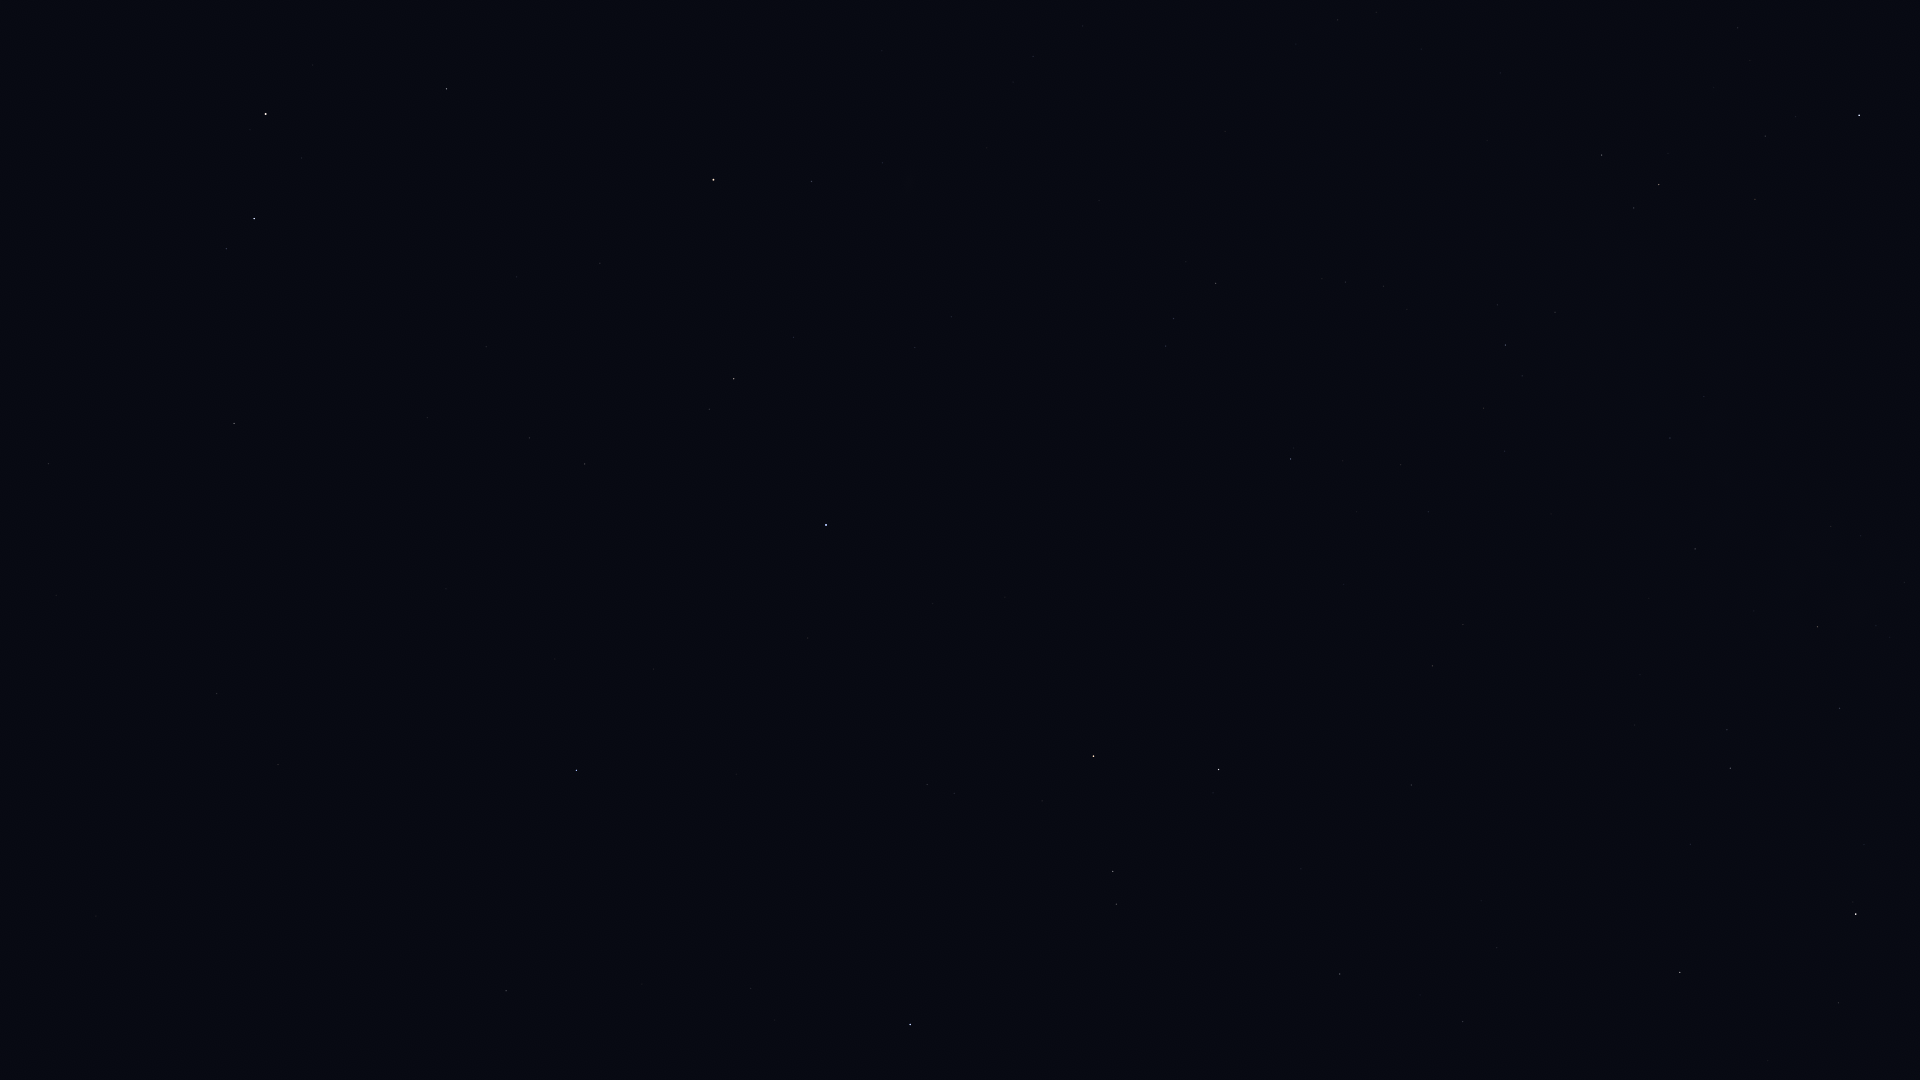

The file beside this chart, header and first rows:
Star_ID, Name, X, Y
677, Alpheratz, 826, 525
1067, Algenib, 576, 770
1547, Citadelle, 529, 768
1645, HIP 1645, 424, 876
3092, HIP 3092, 734, 379
3760, HIP 3760, 275, 772
3881, HIP 3881, 883, 163
4436, HIP 4436, 812, 182
4889, HIP 4889, 664, 271
4906, HIP 4906, 217, 694
5447, Mirach, 713, 180
5737, Revati, 161, 649
5742, HIP 5742, 486, 347
6193, HIP 6193, 517, 277
6643, Bélénos, 522, 231
7007, HIP 7007, 56, 595
7097, Alpherg, 234, 424
8198, Torcular, 49, 464
8796, Mothallah, 447, 89
8832, Mesarthim, 226, 249
8903, Sheratan, 254, 219
9884, Hamal, 266, 114
102488, Aljanah, 1856, 914
105199, Alderamin, 1859, 115
107136, Azelfafage, 1704, 397
107310, HIP 107310, 1497, 948
107354, HIP 107354, 1463, 1022
108917, Kurhah, 1738, 28
109176, HIP 109176, 1340, 974
109352, HIP 109352, 1415, 787
109492, HIP 109492, 1659, 185
109937, HIP 109937, 1433, 666
110538, HIP 110538, 1555, 312
110609, HIP 110609, 1522, 376
111022, HIP 111022, 1484, 408
111104, HIP 111104, 1428, 512
111169, HIP 111169, 1506, 345
112158, Matar, 1219, 770
112748, Sadalbari, 1113, 871
113881, Scheat, 1094, 756
113963, Markab, 910, 1025
115250, Salm, 954, 793
115623, Alkarab, 927, 785
116076, Veritate, 1132, 446
118268, HIP 118268, 506, 991
